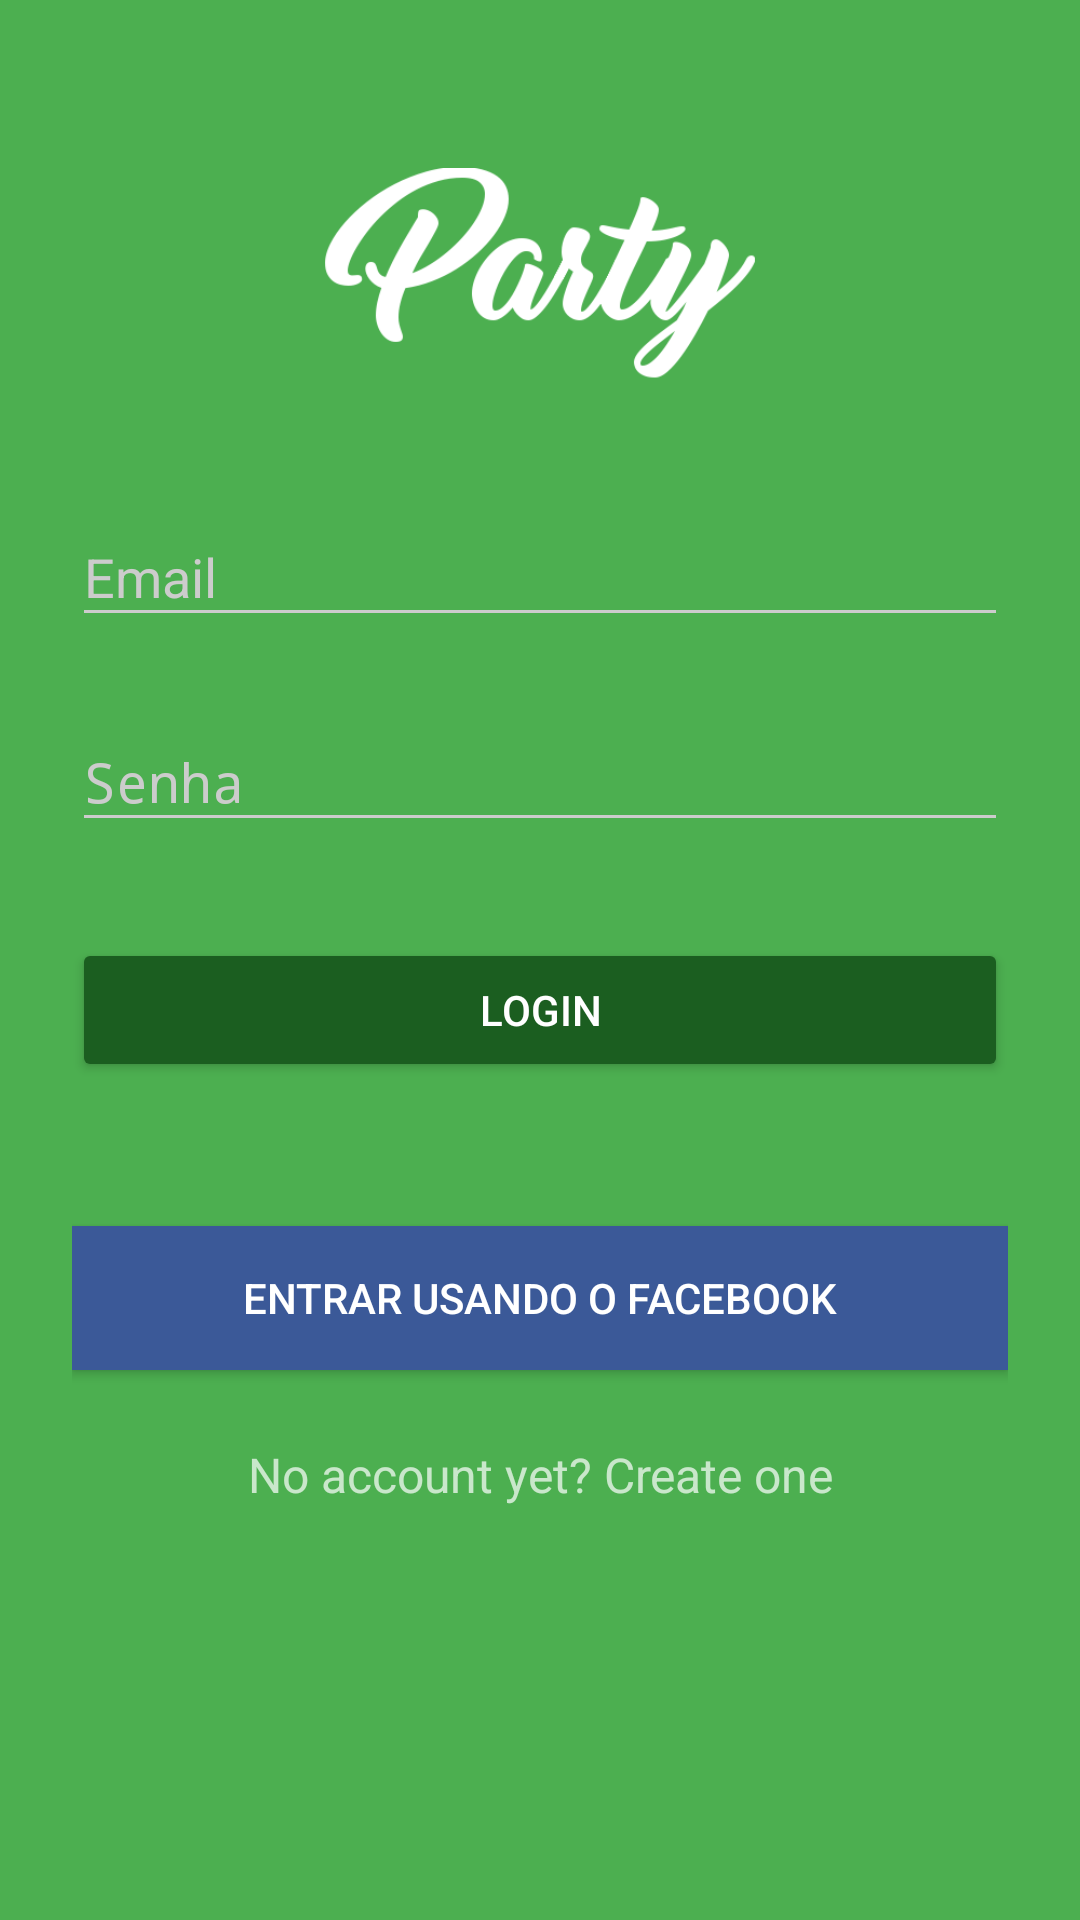

Reconstruct the res/layout file that produces this screen, plus the resources it refers to.
<!-- AndroidManifest.xml: activity theme AppTheme.Dark -->
<!-- res/layout/activity_main.xml -->
<ScrollView xmlns:android="http://schemas.android.com/apk/res/android"
    android:layout_width="fill_parent"
    android:layout_height="fill_parent"
    android:fitsSystemWindows="true">

    <LinearLayout
        android:layout_width="match_parent"
        android:layout_height="wrap_content"
        android:paddingTop="56dp"
        android:paddingLeft="24dp"
        android:paddingRight="24dp"
        android:orientation="vertical">

        <ImageView
            android:src="@drawable/party_logo_new_2"
            android:layout_width="wrap_content"
            android:layout_height="72dp"
            android:layout_marginBottom="24dp"
            android:layout_gravity="center_horizontal"/>


        
        <android.support.design.widget.TextInputLayout
            android:layout_width="match_parent"
            android:layout_height="wrap_content"
            android:layout_marginTop="8dp"
            android:layout_marginBottom="8dp">
            <EditText
                android:id="@+id/logintext"
                android:layout_width="match_parent"
                android:layout_height="wrap_content"
                android:inputType="textEmailAddress"
                android:hint="Email"/>
        </android.support.design.widget.TextInputLayout>

        
        <android.support.design.widget.TextInputLayout
            android:layout_width="match_parent"
            android:layout_height="wrap_content"
            android:layout_marginTop="8dp"
            android:layout_marginBottom="8dp">
            <EditText
                android:id="@+id/passText"
                android:layout_width="match_parent"
                android:layout_height="wrap_content"
                android:inputType="textPassword"
                android:hint="Senha"/>
        </android.support.design.widget.TextInputLayout>

        
        <android.support.v7.widget.AppCompatButton
            android:id="@+id/Btn_login"
            android:layout_width="fill_parent"
            android:layout_height="wrap_content"
            android:layout_marginTop="24dp"
            android:layout_marginBottom="24dp"
            android:padding="12dp"
            android:text="Login"/>

        <android.support.v7.widget.AppCompatButton
            android:id="@+id/Btn_login_Facebook"
            android:layout_width="fill_parent"
            android:layout_height="wrap_content"
            android:layout_marginTop="24dp"
            android:layout_marginBottom="24dp"
            android:padding="12dp"
            android:text="Entrar usando o Facebook"
            android:background="@color/facebook"/>


        <TextView android:id="@+id/link_signup"
            android:layout_width="fill_parent"
            android:layout_height="wrap_content"
            android:layout_marginBottom="24dp"
            android:text="No account yet? Create one"
            android:gravity="center"
            android:textSize="16dip"/>
    </LinearLayout>
</ScrollView>
<!-- resources referenced by this layout -->
<resources>
  <color name="facebook">#3B5998</color>
  <!-- drawable party_logo_new_2: png bitmap (drawable, 12748 bytes) -->
  <style name="AppTheme.Dark" parent="Theme.AppCompat.NoActionBar">
          <item name="colorPrimary">@color/primary</item>
          <item name="colorPrimaryDark">@color/primary_dark</item>
          <item name="colorAccent">@color/accent</item>
  
          <item name="android:windowBackground">@color/primary</item>
  
          <item name="colorControlNormal">@color/iron</item>
          <item name="colorControlActivated">@color/white</item>
          <item name="colorControlHighlight">@color/white</item>
          <item name="android:textColorHint">@color/iron</item>
  
          <item name="colorButtonNormal">@color/primary_darker</item>
          <item name="android:colorButtonNormal">@color/primary_darker</item>
      </style>
  <color name="primary">#4CAF50</color>
  <color name="primary_dark">#388E3C</color>
  <color name="accent">#009688</color>
  <color name="iron">#CCCCCC</color>
  <color name="white">#FFFFFF</color>
  <color name="primary_darker">#1B5E20</color>
</resources>
